Run: headless pygame with SDL's dummy video driver; simulated clock (each Clock.tick advances the game by its frame time, no real sleeping); random seed 0; keys injected as events and as key.get_pressed() state; mouse plan: one left click at the window centre at the start of phase 2, then a move to the lower-right quarter at the start of phase 3.
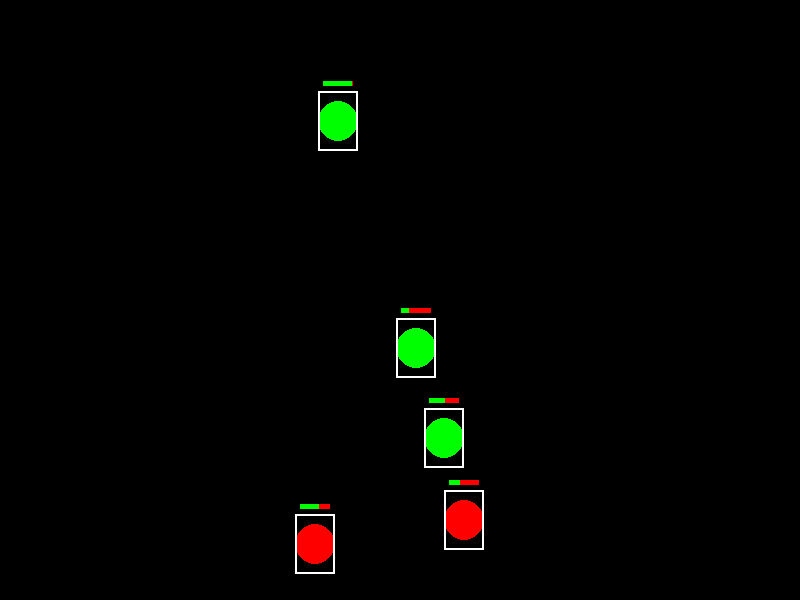
Frame 1 of 4 · flips 1–60 · no input
Frame 2 of 4 · flips 61–180 · clicked the window centre · tapped SPACE, RETURN · held RIGHT (→), D · screen unchanged from frame 1, image omitted
Frame 3 of 4 · flips 181–300 · moved the mouse to the lower-right quarter · held DOWN (↓), S · screen unchanged from frame 2, image omitted
Frame 4 of 4 · flips 301–420 · held LEFT (←), A, UP (↑), W · screen unchanged from frame 3, image omitted

The pygame program that drew these frames:

import pygame
import random

pygame.init()
WIDTH, HEIGHT = 800,600
screen = pygame.display.set_mode ((WIDTH, HEIGHT))
pygame.display.set_caption("openh3ck v0.1")
WHITE = (255, 255, 255)
RED = (255, 0, 0)
GREEN = (0, 255, 0)
class Player:
    def __init__(self):
        self.x = random.randint(50, WIDTH - 50)
        self.y = random.randint(50, HEIGHT - 50)
        self.health = random.randint(1, 100)
        self.team = random.choice(["Sharks", "Hunters"])

players = [Player() for _ in range(5)]

running = True
while running:
    for event in pygame.event.get():
        if event.type == pygame.QUIT:
            running = False

    screen.fill((0, 0, 0))

    # Render players
    for player in players:
        color = RED if player.team == "Hunters" else GREEN
        pygame.draw.circle(screen, color, (player.x, player.y), 20)

        # Wallhack
        box_width, box_height = 40, 60
        box_x = player.x - box_width // 2
        box_y = player.y - box_height // 2
        pygame.draw.rect(screen, WHITE, (box_x, box_y, box_width, box_height), 2)

        health_bar_width = 30
        health_x = player.x - health_bar_width // 2
        health_y = box_y - 10
        pygame.draw.rect(screen, RED, (health_x, health_y, health_bar_width, 5))
        pygame.draw.rect(screen, GREEN, (health_x, health_y, health_bar_width * (player.health / 100), 5))

    # Trigger
    mouse_x, mouse_y = pygame.mouse.get_pos()
    for player in players:
        distance = ((mouse_x - player.x)**2 + (mouse_y - player.y)**2)**0.5
        if distance < 20:
            print("Shot! :", player.team)

    pygame.display.flip()

pygame.quit()
